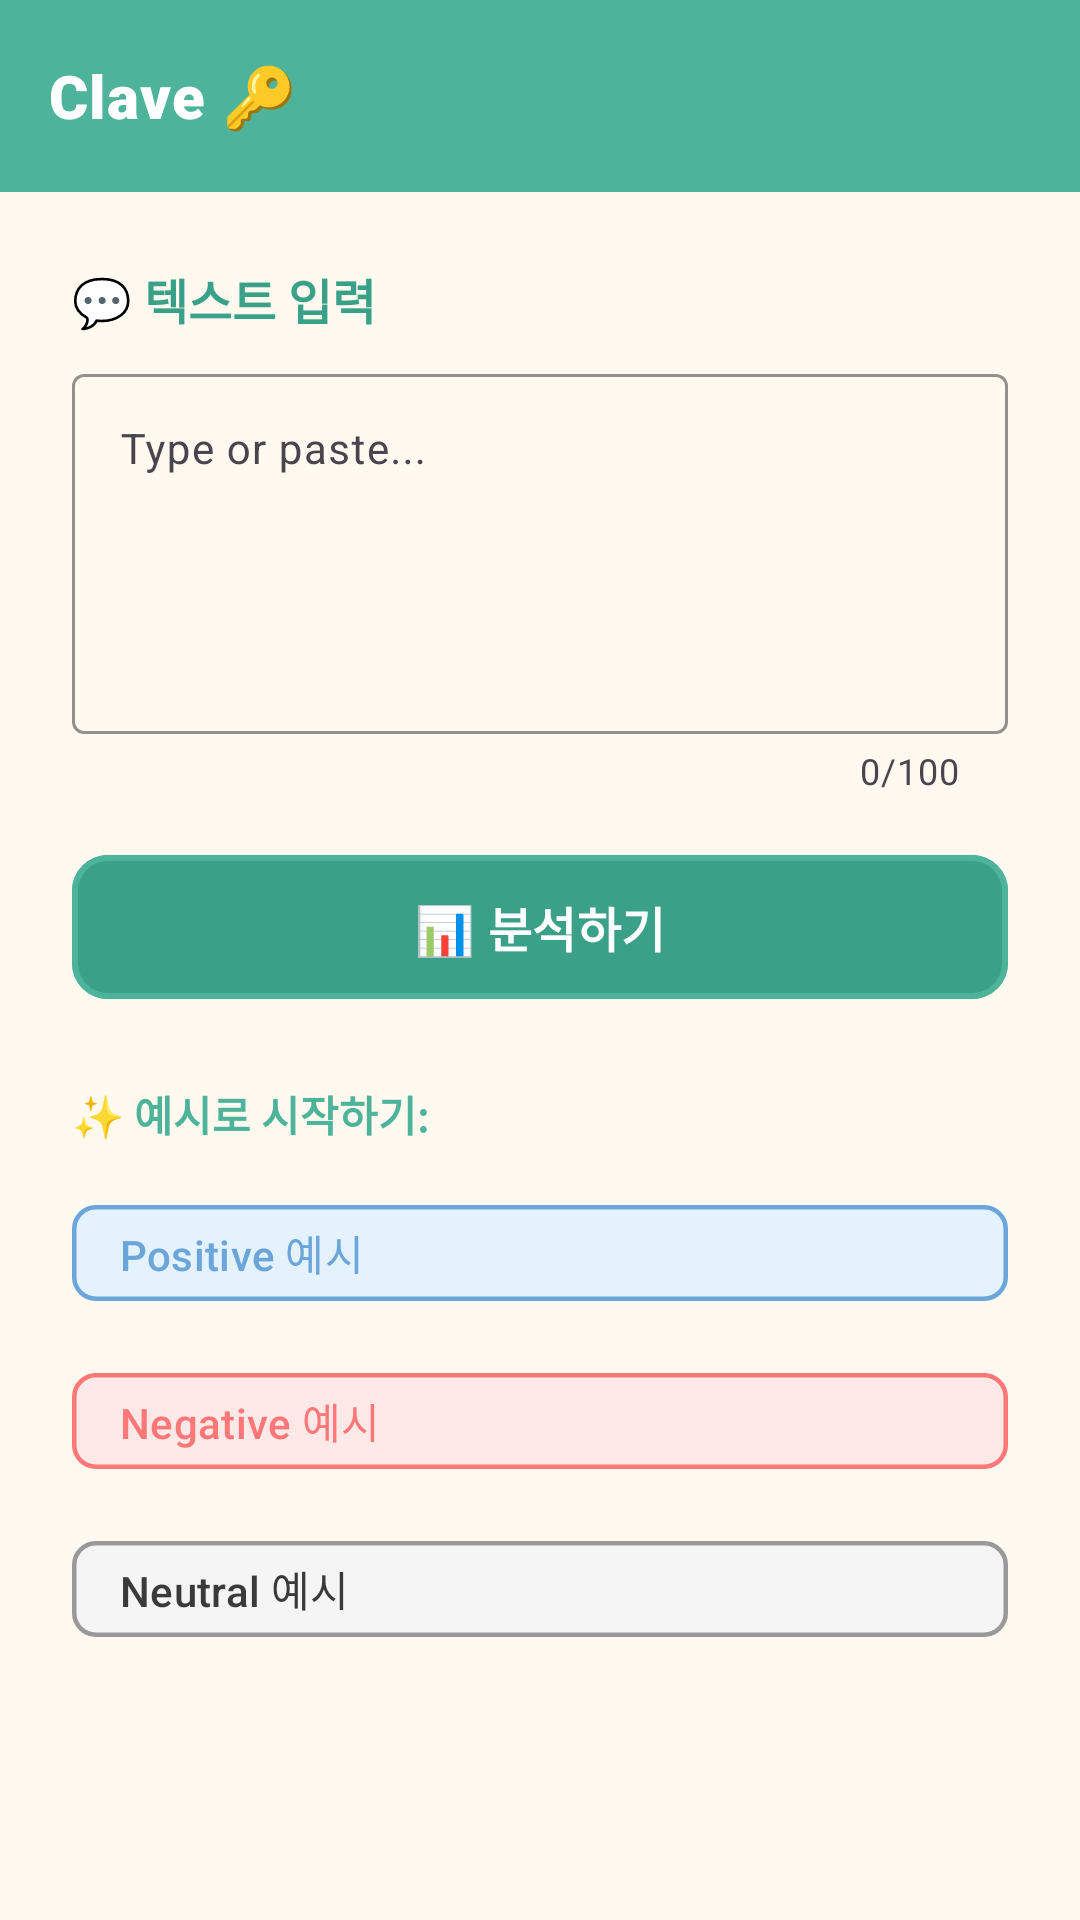

The Android layout XML behind this screen, and the referenced resources:
<!-- AndroidManifest.xml: application theme Theme.Clave -->
<!-- res/layout/activity_main.xml -->
<?xml version="1.0" encoding="utf-8"?>
<androidx.constraintlayout.widget.ConstraintLayout xmlns:android="http://schemas.android.com/apk/res/android"
    xmlns:app="http://schemas.android.com/apk/res-auto"
    xmlns:tools="http://schemas.android.com/tools"
    android:layout_width="match_parent"
    android:layout_height="match_parent"
    android:background="@color/pastel_bg_cream"
    tools:context=".MainActivity">

    
    <com.google.android.material.appbar.MaterialToolbar
        android:id="@+id/toolbar"
        android:layout_width="match_parent"
        android:layout_height="?attr/actionBarSize"
        android:background="@color/pastel_mint"
        android:elevation="4dp"
        app:layout_constraintTop_toTopOf="parent"
        app:title="Clave 🔑"
        app:titleTextColor="@color/white"
        app:titleTextAppearance="@style/ToolbarTitleTextAppearance" />

    
    <ScrollView
        android:layout_width="match_parent"
        android:layout_height="0dp"
        app:layout_constraintTop_toBottomOf="@id/toolbar"
        app:layout_constraintBottom_toBottomOf="parent">

        <LinearLayout
            android:layout_width="match_parent"
            android:layout_height="wrap_content"
            android:orientation="vertical"
            android:padding="24dp">

            
            <TextView
                android:layout_width="wrap_content"
                android:layout_height="wrap_content"
                android:text="💬 텍스트 입력"
                android:textSize="16sp"
                android:textColor="@color/pastel_mint_dark"
                android:textStyle="bold"
                android:layout_marginBottom="8dp" />

            
            <com.google.android.material.textfield.TextInputLayout
                android:id="@+id/textInputLayout"
                android:layout_width="match_parent"
                android:layout_height="wrap_content"
                android:hint="Type or paste..."
                app:boxStrokeColor="@color/pastel_mint_dark"
                app:hintTextColor="@color/text_hint"
                app:counterEnabled="true"
                app:counterMaxLength="100"
                style="@style/Widget.Material3.TextInputLayout.OutlinedBox">

                <com.google.android.material.textfield.TextInputEditText
                    android:id="@+id/editTextInput"
                    android:layout_width="match_parent"
                    android:layout_height="wrap_content"
                    android:minHeight="120dp"
                    android:gravity="top|start"
                    android:inputType="textMultiLine"
                    android:maxLength="100"
                    android:textSize="14sp" />

            </com.google.android.material.textfield.TextInputLayout>

            
            <com.google.android.material.button.MaterialButton
                android:id="@+id/btnAnalyze"
                android:layout_width="match_parent"
                android:layout_height="56dp"
                android:layout_marginTop="16dp"
                android:text="📊 분석하기"
                android:textSize="16sp"
                android:textStyle="bold"
                app:backgroundTint="@color/pastel_mint_dark"
                app:cornerRadius="12dp"
                app:elevation="4dp"
                app:strokeColor="@color/pastel_mint"
                app:strokeWidth="2dp"
                app:rippleColor="#30FFFFFF" />

            
            <TextView
                android:layout_width="wrap_content"
                android:layout_height="wrap_content"
                android:text="✨ 예시로 시작하기:"
                android:textSize="14sp"
                android:textColor="@color/pastel_mint"
                android:textStyle="bold"
                android:layout_marginTop="24dp"
                android:layout_marginBottom="12dp" />

            
            <com.google.android.material.chip.Chip
                android:id="@+id/chipPositive"
                android:layout_width="match_parent"
                android:layout_height="wrap_content"
                android:text="Positive 예시"
                android:textColor="@color/sentiment_positive"
                android:clickable="true"
                android:focusable="true"
                app:chipBackgroundColor="@color/sentiment_positive_bg"
                app:chipStrokeColor="@color/sentiment_positive"
                app:chipStrokeWidth="1.5dp"
                app:rippleColor="#40A8E6CF"
                style="@style/Widget.Material3.Chip.Suggestion" />

            
            <com.google.android.material.chip.Chip
                android:id="@+id/chipNegative"
                android:layout_width="match_parent"
                android:layout_height="wrap_content"
                android:layout_marginTop="8dp"
                android:text="Negative 예시"
                android:textColor="@color/sentiment_negative"
                android:clickable="true"
                android:focusable="true"
                app:chipBackgroundColor="@color/sentiment_negative_bg"
                app:chipStrokeColor="@color/sentiment_negative"
                app:chipStrokeWidth="1.5dp"
                app:rippleColor="#40FFB5B5"
                style="@style/Widget.Material3.Chip.Suggestion" />

            
            <com.google.android.material.chip.Chip
                android:id="@+id/chipNeutral"
                android:layout_width="match_parent"
                android:layout_height="wrap_content"
                android:layout_marginTop="8dp"
                android:text="Neutral 예시"
                android:textColor="@color/text_primary"
                android:clickable="true"
                android:focusable="true"
                app:chipBackgroundColor="@color/sentiment_neutral_bg"
                app:chipStrokeColor="@color/sentiment_neutral"
                app:chipStrokeWidth="1.5dp"
                app:rippleColor="#40D4D4D4"
                style="@style/Widget.Material3.Chip.Suggestion" />

        </LinearLayout>

    </ScrollView>

    
    <ProgressBar
        android:id="@+id/progressBar"
        android:layout_width="wrap_content"
        android:layout_height="wrap_content"
        android:visibility="gone"
        app:layout_constraintTop_toTopOf="parent"
        app:layout_constraintBottom_toBottomOf="parent"
        app:layout_constraintStart_toStartOf="parent"
        app:layout_constraintEnd_toEndOf="parent" />

</androidx.constraintlayout.widget.ConstraintLayout>
<!-- resources referenced by this layout -->
<resources>
  <color name="pastel_bg_cream">#FFF9F0</color>
  <color name="pastel_mint">#4DB39A</color>
  <color name="pastel_mint_dark">#3AA088</color>
  <color name="sentiment_negative">#FF7777</color>
  <color name="sentiment_negative_bg">#FFE8E8</color>
  <color name="sentiment_neutral">#999999</color>
  <color name="sentiment_neutral_bg">#F5F5F5</color>
  <color name="sentiment_positive">#6BA5D9</color>
  <color name="sentiment_positive_bg">#E3F2FD</color>
  <color name="text_hint">#B0B0B0</color>
  <color name="text_primary">#3A3A3A</color>
  <color name="white">#FFFFFFFF</color>
  <style name="ToolbarTitleTextAppearance" parent="TextAppearance.Widget.AppCompat.Toolbar.Title">
          <item name="android:textSize">20sp</item>
          <item name="android:textStyle">bold</item>
          <item name="android:fontFamily">sans-serif-black</item>
          <item name="android:letterSpacing">0.02</item>
      </style>
  <style name="Theme.Clave" parent="Base.Theme.Clave" />
  <style name="Base.Theme.Clave" parent="Theme.Material3.DayNight.NoActionBar">
          
          
      </style>
</resources>
